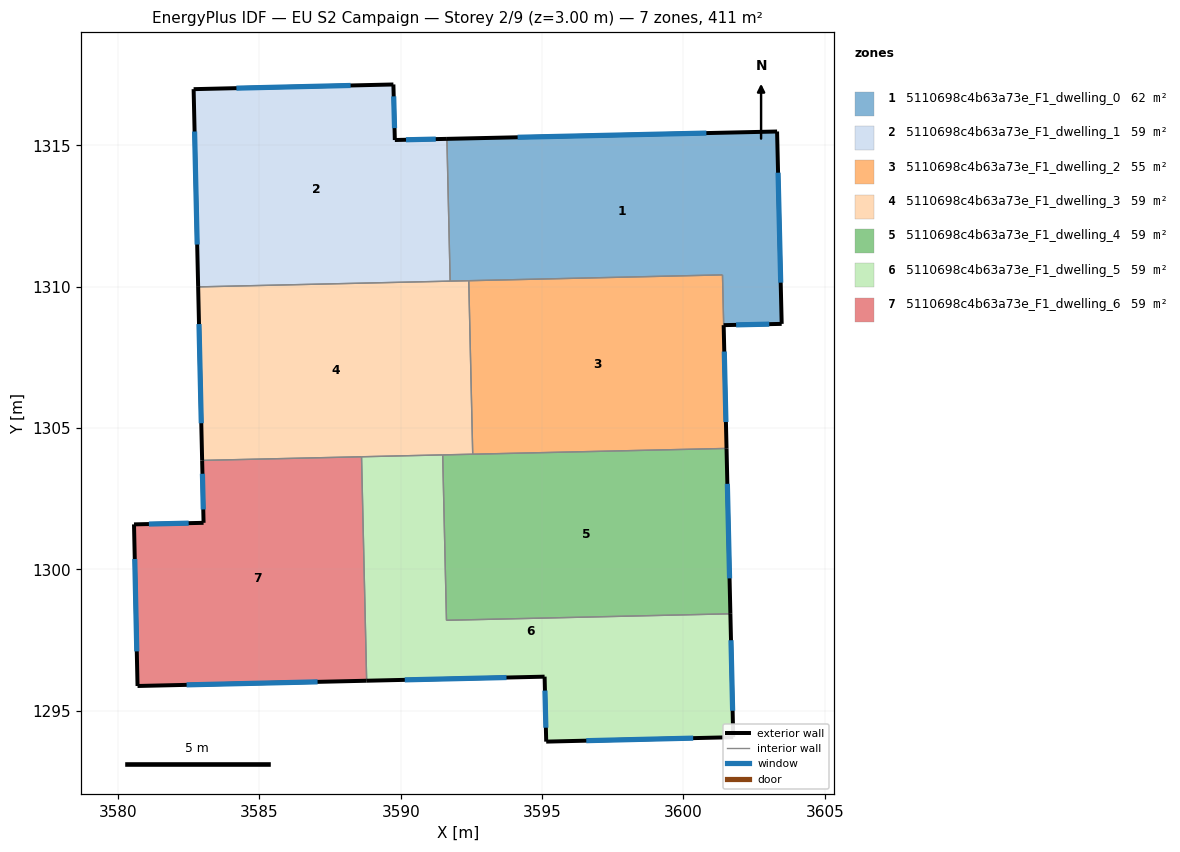
=== STOREY PLAN SPEC (per zone: floor XY polygon, exterior-wall plan segments, windows/doors) ===
zone 1: 5110698c4b63a73e_F1_dwelling_0  (62.4 m²)
  floor: (3603.31, 1315.49) (3603.48, 1308.69) (3601.42, 1308.64) (3601.38, 1310.42) (3591.75, 1310.20) (3591.63, 1315.23)
  exterior wall: (3603.31, 1315.49) – (3591.63, 1315.23)  [11.7 m]
    window: (3600.81, 1315.44) – (3594.13, 1315.29)  [11.5 m²]
  exterior wall: (3603.48, 1308.69) – (3603.31, 1315.49)  [6.8 m]
    window: (3603.44, 1310.14) – (3603.35, 1314.03)  [6.7 m²]
  exterior wall: (3601.42, 1308.64) – (3603.48, 1308.69)  [2.1 m]
    window: (3601.86, 1308.65) – (3603.04, 1308.68)  [2.0 m²]
  interior walls: 4
zone 2: 5110698c4b63a73e_F1_dwelling_1  (58.8 m²)
  floor: (3591.63, 1315.23) (3591.75, 1310.20) (3582.83, 1310.00) (3582.67, 1316.99) (3589.74, 1317.16) (3589.79, 1315.19)
  exterior wall: (3589.74, 1317.16) – (3582.67, 1316.99)  [7.1 m]
    window: (3588.23, 1317.12) – (3584.19, 1317.03)  [6.9 m²]
  exterior wall: (3589.79, 1315.19) – (3589.74, 1317.16)  [2.0 m]
    window: (3589.78, 1315.61) – (3589.75, 1316.74)  [1.9 m²]
  exterior wall: (3591.63, 1315.23) – (3589.79, 1315.19)  [1.8 m]
    window: (3591.24, 1315.22) – (3590.19, 1315.20)  [1.8 m²]
  exterior wall: (3582.67, 1316.99) – (3582.83, 1310.00)  [7.0 m]
    window: (3582.71, 1315.49) – (3582.80, 1311.49)  [6.9 m²]
  interior walls: 2
zone 3: 5110698c4b63a73e_F1_dwelling_2  (55.1 m²)
  floor: (3601.38, 1310.42) (3601.53, 1304.28) (3592.55, 1304.08) (3592.41, 1310.21)
  exterior wall: (3601.53, 1304.28) – (3601.42, 1308.64)  [4.4 m]
    window: (3601.50, 1305.22) – (3601.45, 1307.71)  [4.3 m²]
  interior walls: 4
zone 4: 5110698c4b63a73e_F1_dwelling_3  (58.8 m²)
  floor: (3592.41, 1310.21) (3592.55, 1304.08) (3582.97, 1303.86) (3582.83, 1310.00)
  exterior wall: (3582.83, 1310.00) – (3582.97, 1303.86)  [6.1 m]
    window: (3582.86, 1308.68) – (3582.94, 1305.17)  [6.0 m²]
  interior walls: 6
zone 5: 5110698c4b63a73e_F1_dwelling_4  (58.8 m²)
  floor: (3601.53, 1304.28) (3601.66, 1298.43) (3591.62, 1298.20) (3591.48, 1304.05)
  exterior wall: (3601.66, 1298.43) – (3601.53, 1304.28)  [5.9 m]
    window: (3601.63, 1299.68) – (3601.55, 1303.03)  [5.7 m²]
  interior walls: 4
zone 6: 5110698c4b63a73e_F1_dwelling_5  (58.8 m²)
  floor: (3601.66, 1298.43) (3601.76, 1294.07) (3595.15, 1293.91) (3595.09, 1296.21) (3588.79, 1296.06) (3588.61, 1303.99) (3591.48, 1304.05) (3591.62, 1298.20)
  exterior wall: (3601.76, 1294.07) – (3601.66, 1298.43)  [4.4 m]
    window: (3601.74, 1295.00) – (3601.68, 1297.50)  [4.3 m²]
  exterior wall: (3595.15, 1293.91) – (3601.76, 1294.07)  [6.6 m]
    window: (3596.56, 1293.94) – (3600.34, 1294.03)  [6.5 m²]
  exterior wall: (3595.09, 1296.21) – (3595.15, 1293.91)  [2.3 m]
    window: (3595.10, 1295.71) – (3595.13, 1294.40)  [2.3 m²]
  exterior wall: (3588.79, 1296.06) – (3595.09, 1296.21)  [6.3 m]
    window: (3590.14, 1296.09) – (3593.74, 1296.18)  [6.2 m²]
  interior walls: 4
zone 7: 5110698c4b63a73e_F1_dwelling_6  (58.8 m²)
  floor: (3588.61, 1303.99) (3588.79, 1296.06) (3580.69, 1295.88) (3580.56, 1301.59) (3583.03, 1301.65) (3582.97, 1303.86)
  exterior wall: (3582.97, 1303.86) – (3583.03, 1301.65)  [2.2 m]
    window: (3582.98, 1303.38) – (3583.01, 1302.12)  [2.2 m²]
  exterior wall: (3580.69, 1295.88) – (3588.79, 1296.06)  [8.1 m]
    window: (3582.43, 1295.92) – (3587.06, 1296.02)  [7.9 m²]
  exterior wall: (3580.56, 1301.59) – (3580.69, 1295.88)  [5.7 m]
    window: (3580.59, 1300.37) – (3580.66, 1297.10)  [5.6 m²]
  exterior wall: (3583.03, 1301.65) – (3580.56, 1301.59)  [2.5 m]
    window: (3582.50, 1301.64) – (3581.09, 1301.61)  [2.4 m²]
  interior walls: 2

=== DERIVED (storey summary) ===
Building: EU S2 Campaign
Storey: 2 of 9  (floor level z = 3.00 m)
Storey gross floor area: 411.5 m²
Zones on this storey: 7
  - 5110698c4b63a73e_F1_dwelling_0: floor 62.4 m²; exterior wall 20.5 m (61.6 m²); 3 window(s) 20.1 m²; WWR 32.7%
  - 5110698c4b63a73e_F1_dwelling_1: floor 58.8 m²; exterior wall 17.9 m (53.6 m²); 4 window(s) 17.5 m²; WWR 32.7%
  - 5110698c4b63a73e_F1_dwelling_2: floor 55.1 m²; exterior wall 4.4 m (13.1 m²); 1 window(s) 4.3 m²; WWR 32.7%
  - 5110698c4b63a73e_F1_dwelling_3: floor 58.8 m²; exterior wall 6.1 m (18.4 m²); 1 window(s) 6.0 m²; WWR 32.7%
  - 5110698c4b63a73e_F1_dwelling_4: floor 58.8 m²; exterior wall 5.9 m (17.6 m²); 1 window(s) 5.7 m²; WWR 32.7%
  - 5110698c4b63a73e_F1_dwelling_5: floor 58.8 m²; exterior wall 19.6 m (58.7 m²); 4 window(s) 19.2 m²; WWR 32.7%
  - 5110698c4b63a73e_F1_dwelling_6: floor 58.8 m²; exterior wall 18.5 m (55.5 m²); 4 window(s) 18.1 m²; WWR 32.7%
Zone adjacency (shared interzone walls):
  - 5110698c4b63a73e_F1_dwelling_0 ↔ 5110698c4b63a73e_F1_dwelling_1
  - 5110698c4b63a73e_F1_dwelling_0 ↔ 5110698c4b63a73e_F1_dwelling_2
  - 5110698c4b63a73e_F1_dwelling_0 ↔ 5110698c4b63a73e_F1_dwelling_3
  - 5110698c4b63a73e_F1_dwelling_1 ↔ 5110698c4b63a73e_F1_dwelling_3
  - 5110698c4b63a73e_F1_dwelling_2 ↔ 5110698c4b63a73e_F1_dwelling_3
  - 5110698c4b63a73e_F1_dwelling_2 ↔ 5110698c4b63a73e_F1_dwelling_4
  - 5110698c4b63a73e_F1_dwelling_3 ↔ 5110698c4b63a73e_F1_dwelling_4
  - 5110698c4b63a73e_F1_dwelling_3 ↔ 5110698c4b63a73e_F1_dwelling_5
  - 5110698c4b63a73e_F1_dwelling_3 ↔ 5110698c4b63a73e_F1_dwelling_6
  - 5110698c4b63a73e_F1_dwelling_4 ↔ 5110698c4b63a73e_F1_dwelling_5
  - 5110698c4b63a73e_F1_dwelling_5 ↔ 5110698c4b63a73e_F1_dwelling_6